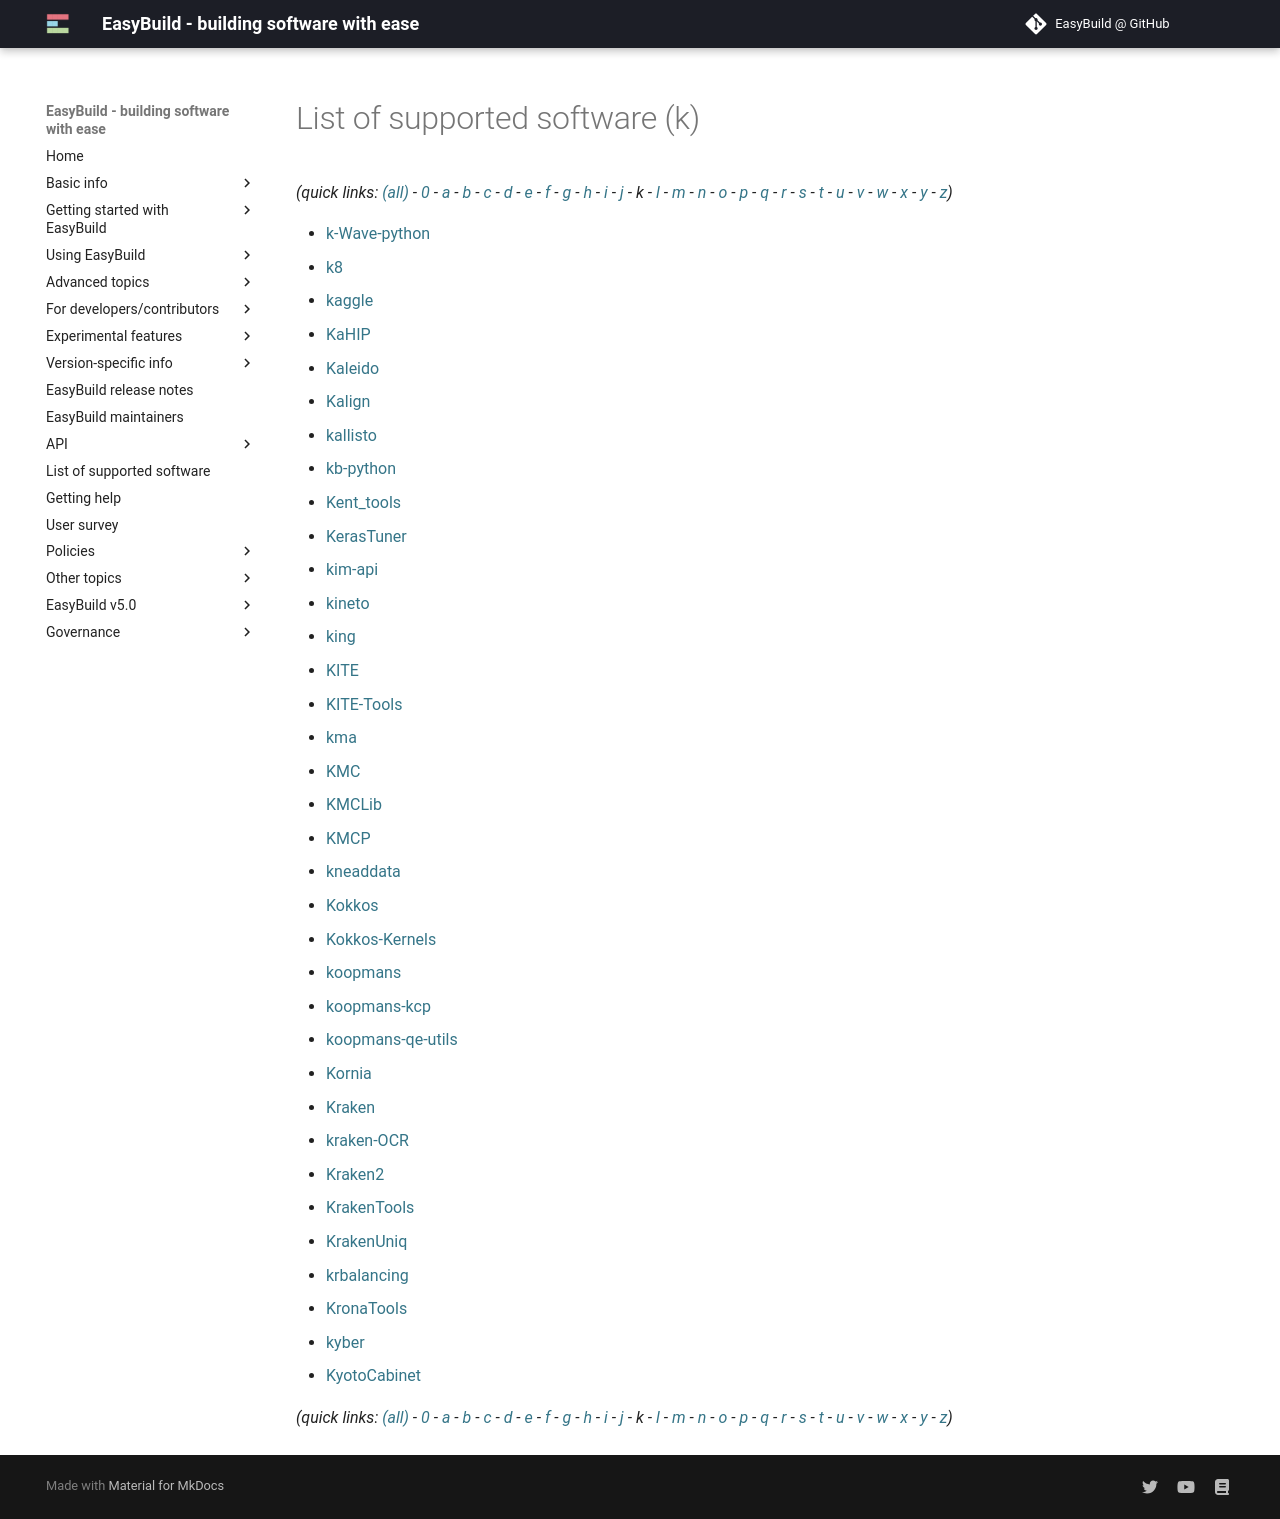

repository: easybuilders/easybuild-docs · page: version-specific/supported-software/k/index.html · generator: mkdocs

---
search:
  boost: 0.5
---
# List of supported software (k)

*(quick links: [(all)](../index.md) - [0](../0/index.md) - [a](../a/index.md) - [b](../b/index.md) - [c](../c/index.md) - [d](../d/index.md) - [e](../e/index.md) - [f](../f/index.md) - [g](../g/index.md) - [h](../h/index.md) - [i](../i/index.md) - [j](../j/index.md) - *k* - [l](../l/index.md) - [m](../m/index.md) - [n](../n/index.md) - [o](../o/index.md) - [p](../p/index.md) - [q](../q/index.md) - [r](../r/index.md) - [s](../s/index.md) - [t](../t/index.md) - [u](../u/index.md) - [v](../v/index.md) - [w](../w/index.md) - [x](../x/index.md) - [y](../y/index.md) - [z](../z/index.md))*



 * [k-Wave-python](k-Wave-python.md)
 * [k8](k8.md)
 * [kaggle](kaggle.md)
 * [KaHIP](KaHIP.md)
 * [Kaleido](Kaleido.md)
 * [Kalign](Kalign.md)
 * [kallisto](kallisto.md)
 * [kb-python](kb-python.md)
 * [Kent_tools](Kent_tools.md)
 * [KerasTuner](KerasTuner.md)
 * [kim-api](kim-api.md)
 * [kineto](kineto.md)
 * [king](king.md)
 * [KITE](KITE.md)
 * [KITE-Tools](KITE-Tools.md)
 * [kma](kma.md)
 * [KMC](KMC.md)
 * [KMCLib](KMCLib.md)
 * [KMCP](KMCP.md)
 * [kneaddata](kneaddata.md)
 * [Kokkos](Kokkos.md)
 * [koopmans](koopmans.md)
 * [koopmans-kcp](koopmans-kcp.md)
 * [koopmans-qe-utils](koopmans-qe-utils.md)
 * [Kornia](Kornia.md)
 * [Kraken](Kraken.md)
 * [kraken-OCR](kraken-OCR.md)
 * [Kraken2](Kraken2.md)
 * [KrakenTools](KrakenTools.md)
 * [KrakenUniq](KrakenUniq.md)
 * [krbalancing](krbalancing.md)
 * [KronaTools](KronaTools.md)
 * [kyber](kyber.md)
 * [KyotoCabinet](KyotoCabinet.md)


*(quick links: [(all)](../index.md) - [0](../0/index.md) - [a](../a/index.md) - [b](../b/index.md) - [c](../c/index.md) - [d](../d/index.md) - [e](../e/index.md) - [f](../f/index.md) - [g](../g/index.md) - [h](../h/index.md) - [i](../i/index.md) - [j](../j/index.md) - *k* - [l](../l/index.md) - [m](../m/index.md) - [n](../n/index.md) - [o](../o/index.md) - [p](../p/index.md) - [q](../q/index.md) - [r](../r/index.md) - [s](../s/index.md) - [t](../t/index.md) - [u](../u/index.md) - [v](../v/index.md) - [w](../w/index.md) - [x](../x/index.md) - [y](../y/index.md) - [z](../z/index.md))*
